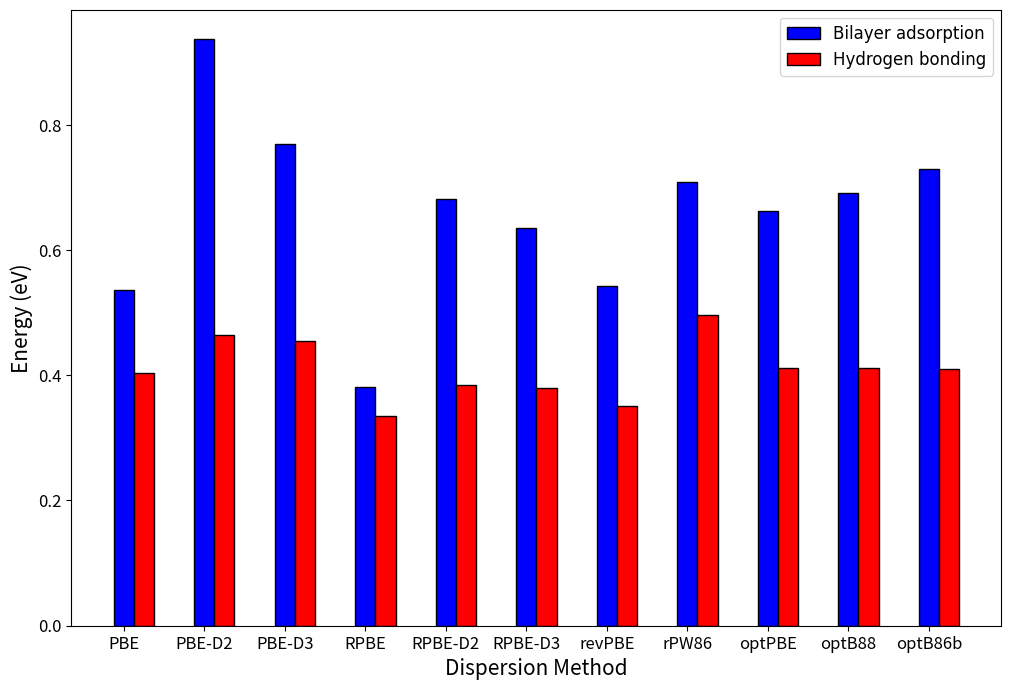

The matplotlib source for this figure:
import numpy as np
import matplotlib.pyplot as plt
method=['PBE','PBE-D2','PBE-D3','RPBE','RPBE-D2','RPBE-D3','revPBE','rPW86','optPBE','optB88','optB86b']
bl=[0.536,0.937,0.769,0.382,0.681,0.635,0.542,0.709,0.663,0.691,0.729]
hb=[0.404,0.464,0.454,0.335,0.384,0.380,0.351,0.497,0.411,0.411,0.410]
barwidth=0.25
fig=plt.subplots(figsize=(12,8))
bar_1=np.arange(len(bl))
bar_2=[i+barwidth for i in bar_1]
plt.bar(method,bl, color='b',width=0.25,edgecolor='black',label="Bilayer adsorption Energy")
plt.bar(bar_2,hb,color='r',width=0.25,edgecolor='black',label='Hydrogen Bonding Energy')
#plt.axvline(y=3.923)
plt.xlabel('Dispersion Method',fontsize=15)
#plt.axhline(y=5.7, linestyle='--')
#plt.axhline(y=6.1, linestyle='--')
plt.ylabel('Energy (eV)',fontsize=15)
#plt.text(0,5.9,'Experimetnal')
leg=["Bilayer adsorption","Hydrogen bonding" ]
plt.rcParams["font.family"] = "Times New Roman"
plt.legend(leg,loc=1,fontsize=12)
plt.xticks(fontsize=12)
plt.yticks(fontsize=12)
#plt.title('Water bilayer binding energy')
plt.show()
